Photos from the image-classification dataset "dataset" in the GitHub repository sharifnissanbin/dataset. Its 2 classes are: ovarian cancer, ovarian non-cancer.

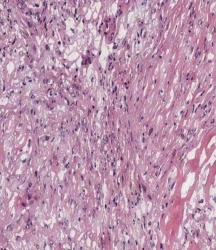
Label: ovarian non-cancer

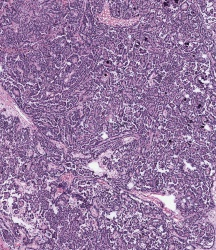
Label: ovarian cancer

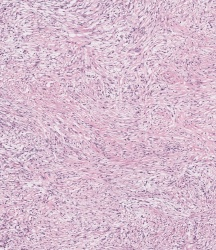
Label: ovarian non-cancer

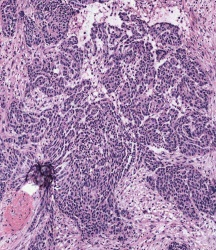
Label: ovarian cancer

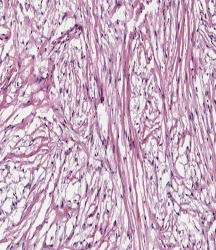
Label: ovarian non-cancer

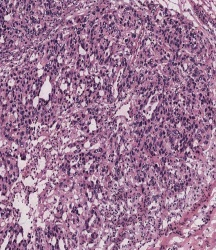
Label: ovarian cancer
